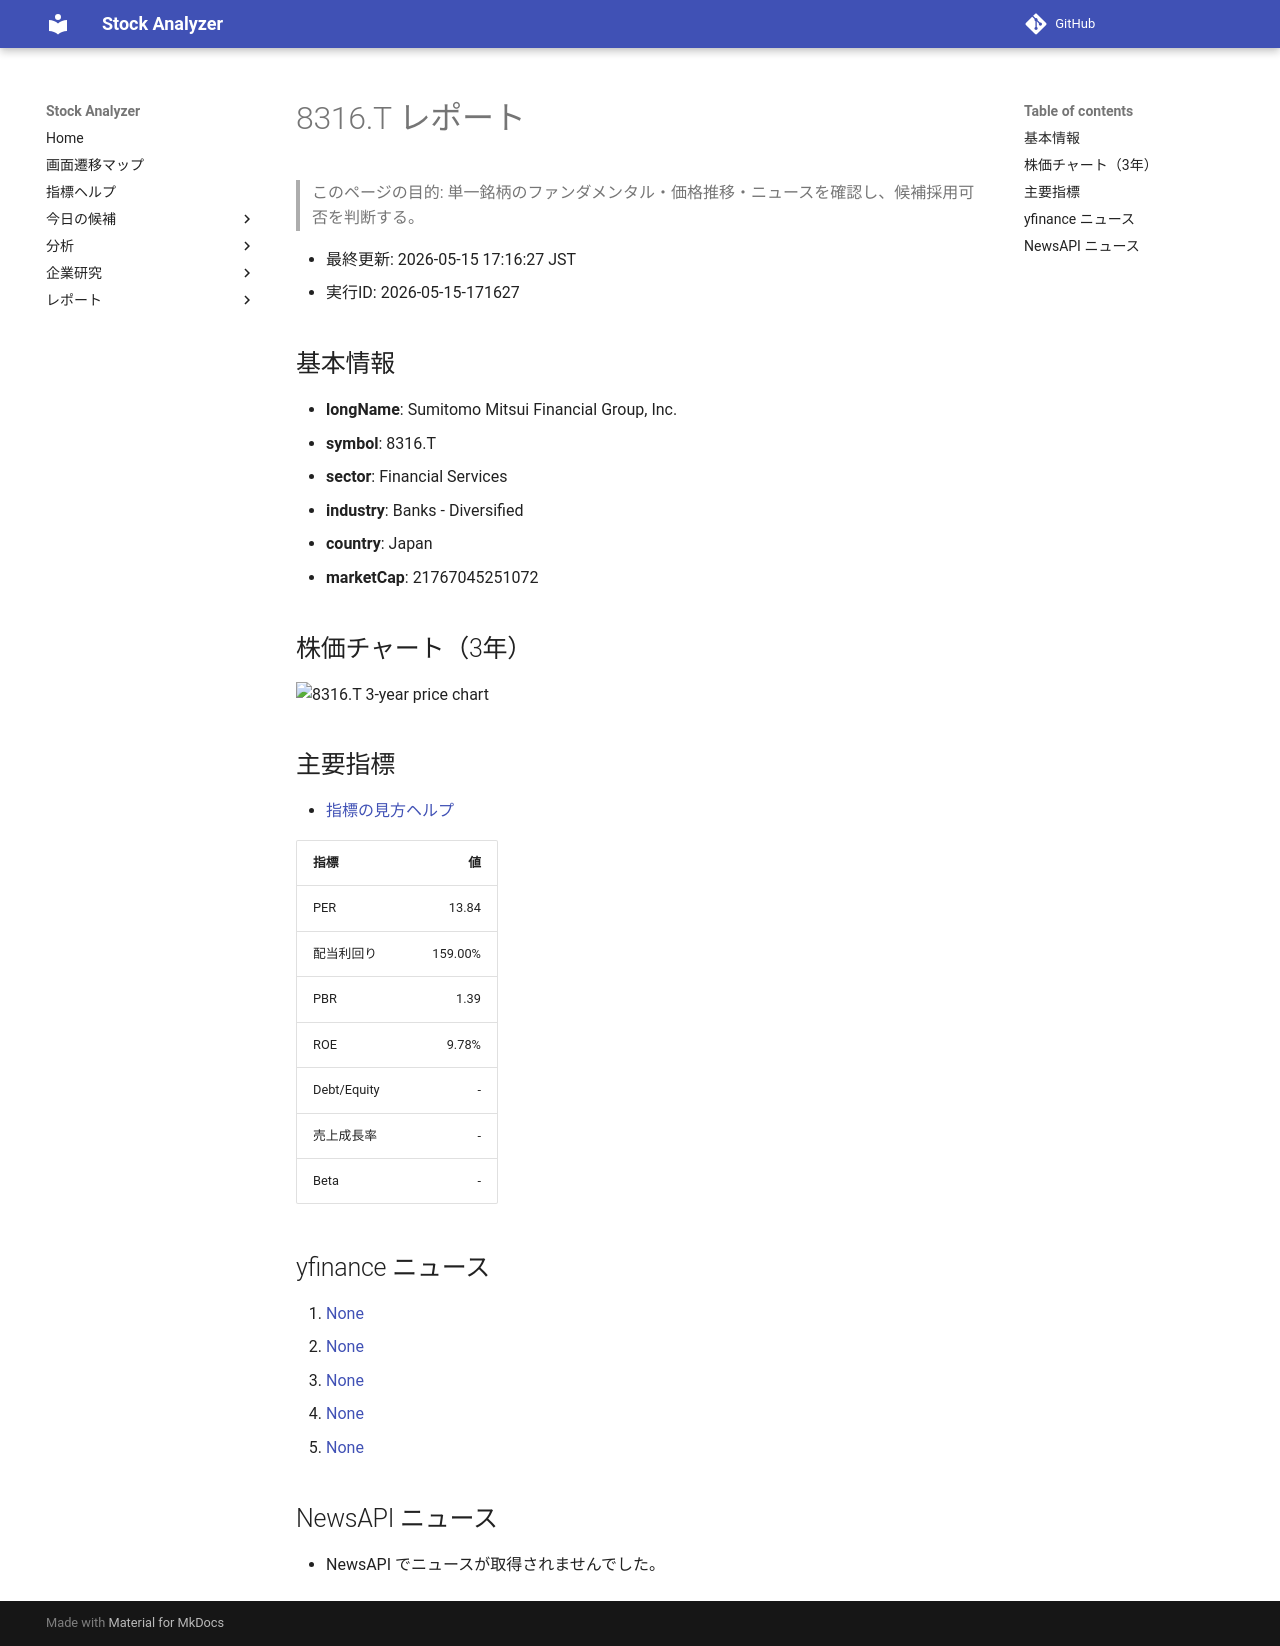

repository: Yumi-note/Making-APP · page: reports/2026-05-15/171627/8316_T/index.html · generator: mkdocs

# 8316.T レポート

> このページの目的: 単一銘柄のファンダメンタル・価格推移・ニュースを確認し、候補採用可否を判断する。

- 最終更新: 2026-05-15 17:16:27 JST
- 実行ID: 2026-05-15-171627

## 基本情報

- **longName**: Sumitomo Mitsui Financial Group, Inc.
- **symbol**: 8316.T
- **sector**: Financial Services
- **industry**: Banks - Diversified
- **country**: Japan
- **marketCap**: 21767045251072

## 株価チャート（3年）

![8316.T 3-year price chart](8316_T_3y.png)

## 主要指標

- [指標の見方ヘルプ](../../../../indicators.md)

| 指標 | 値 |
|---|---:|
| PER | 13.84 |
| 配当利回り | 159.00% |
| PBR | 1.39 |
| ROE | 9.78% |
| Debt/Equity | - |
| 売上成長率 | - |
| Beta | - |

## yfinance ニュース

1. [None](None)
2. [None](None)
3. [None](None)
4. [None](None)
5. [None](None)

## NewsAPI ニュース

- NewsAPI でニュースが取得されませんでした。
